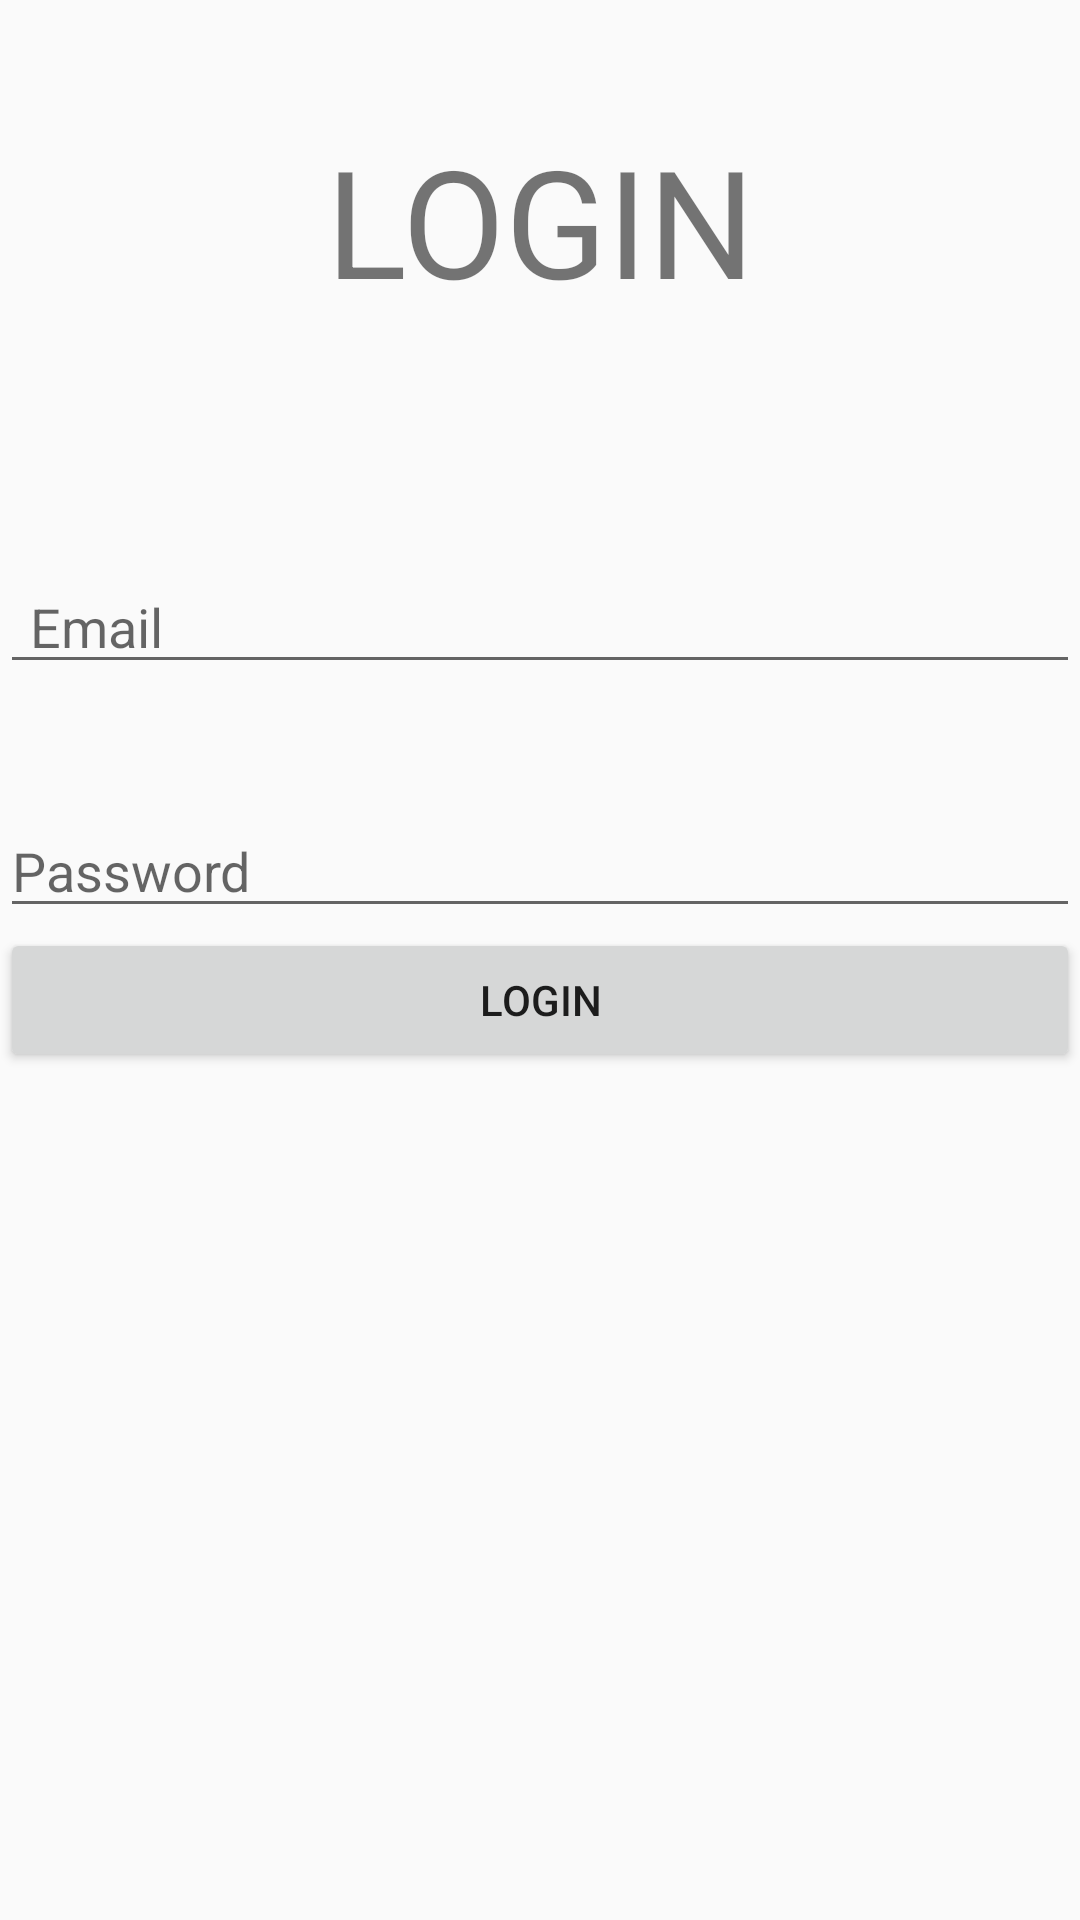

Android layout source for this screen:
<!-- AndroidManifest.xml: application theme Theme.MYSECOND_REG -->
<!-- res/layout/activity_login.xml -->
<?xml version="1.0" encoding="utf-8"?>
<LinearLayout xmlns:android="http://schemas.android.com/apk/res/android"
    xmlns:tools="http://schemas.android.com/tools"
    android:layout_width="match_parent"
    android:layout_height="match_parent"
    tools:context=".Login"
    android:orientation="vertical">

    <TextView
        android:layout_width="match_parent"
        android:layout_marginTop="40dp"
        android:layout_marginBottom="40dp"
        android:layout_height="wrap_content"
        android:text="LOGIN"
        android:paddingLeft="10dp"
        android:paddingRight="10dp"
        android:textAlignment="center"
        android:textSize="50sp"/>

    <EditText
        android:id="@+id/editTextTextEmailAddress2"
        android:layout_width="match_parent"
        android:layout_height="wrap_content"
        android:ems="10"
        android:hint="Email"
        android:paddingLeft="10dp"
        android:paddingRight="10dp"
        android:layout_marginTop="40dp"
        android:inputType="textEmailAddress" />

    <EditText
        android:id="@+id/editTextTextPassword2"
        android:layout_width="match_parent"
        android:layout_height="wrap_content"
        android:hint="Password"
        android:ems="10"
        android:layout_marginTop="40dp"
        android:inputType="textPassword" />

    <Button
        android:id="@+id/mylogin"
        android:layout_width="match_parent"
        android:layout_height="wrap_content"
        android:text="LOGIN"/>

</LinearLayout>
<!-- resources referenced by this layout -->
<resources>
  <style name="Theme.MYSECOND_REG" parent="Theme.AppCompat.Light.DarkActionBar">
          
          <item name="colorPrimary">@color/purple_500</item>
          <item name="colorPrimaryDark">@color/purple_700</item>
          <item name="colorAccent">@color/teal_200</item>
          
      </style>
  <!-- not gathered from this repository: default colours our renderer supplied (Android Studio template values) -->
  <color name="purple_500">#FF6200EE</color>
  <color name="purple_700">#FF3700B3</color>
  <color name="teal_200">#FF03DAC5</color>
</resources>
